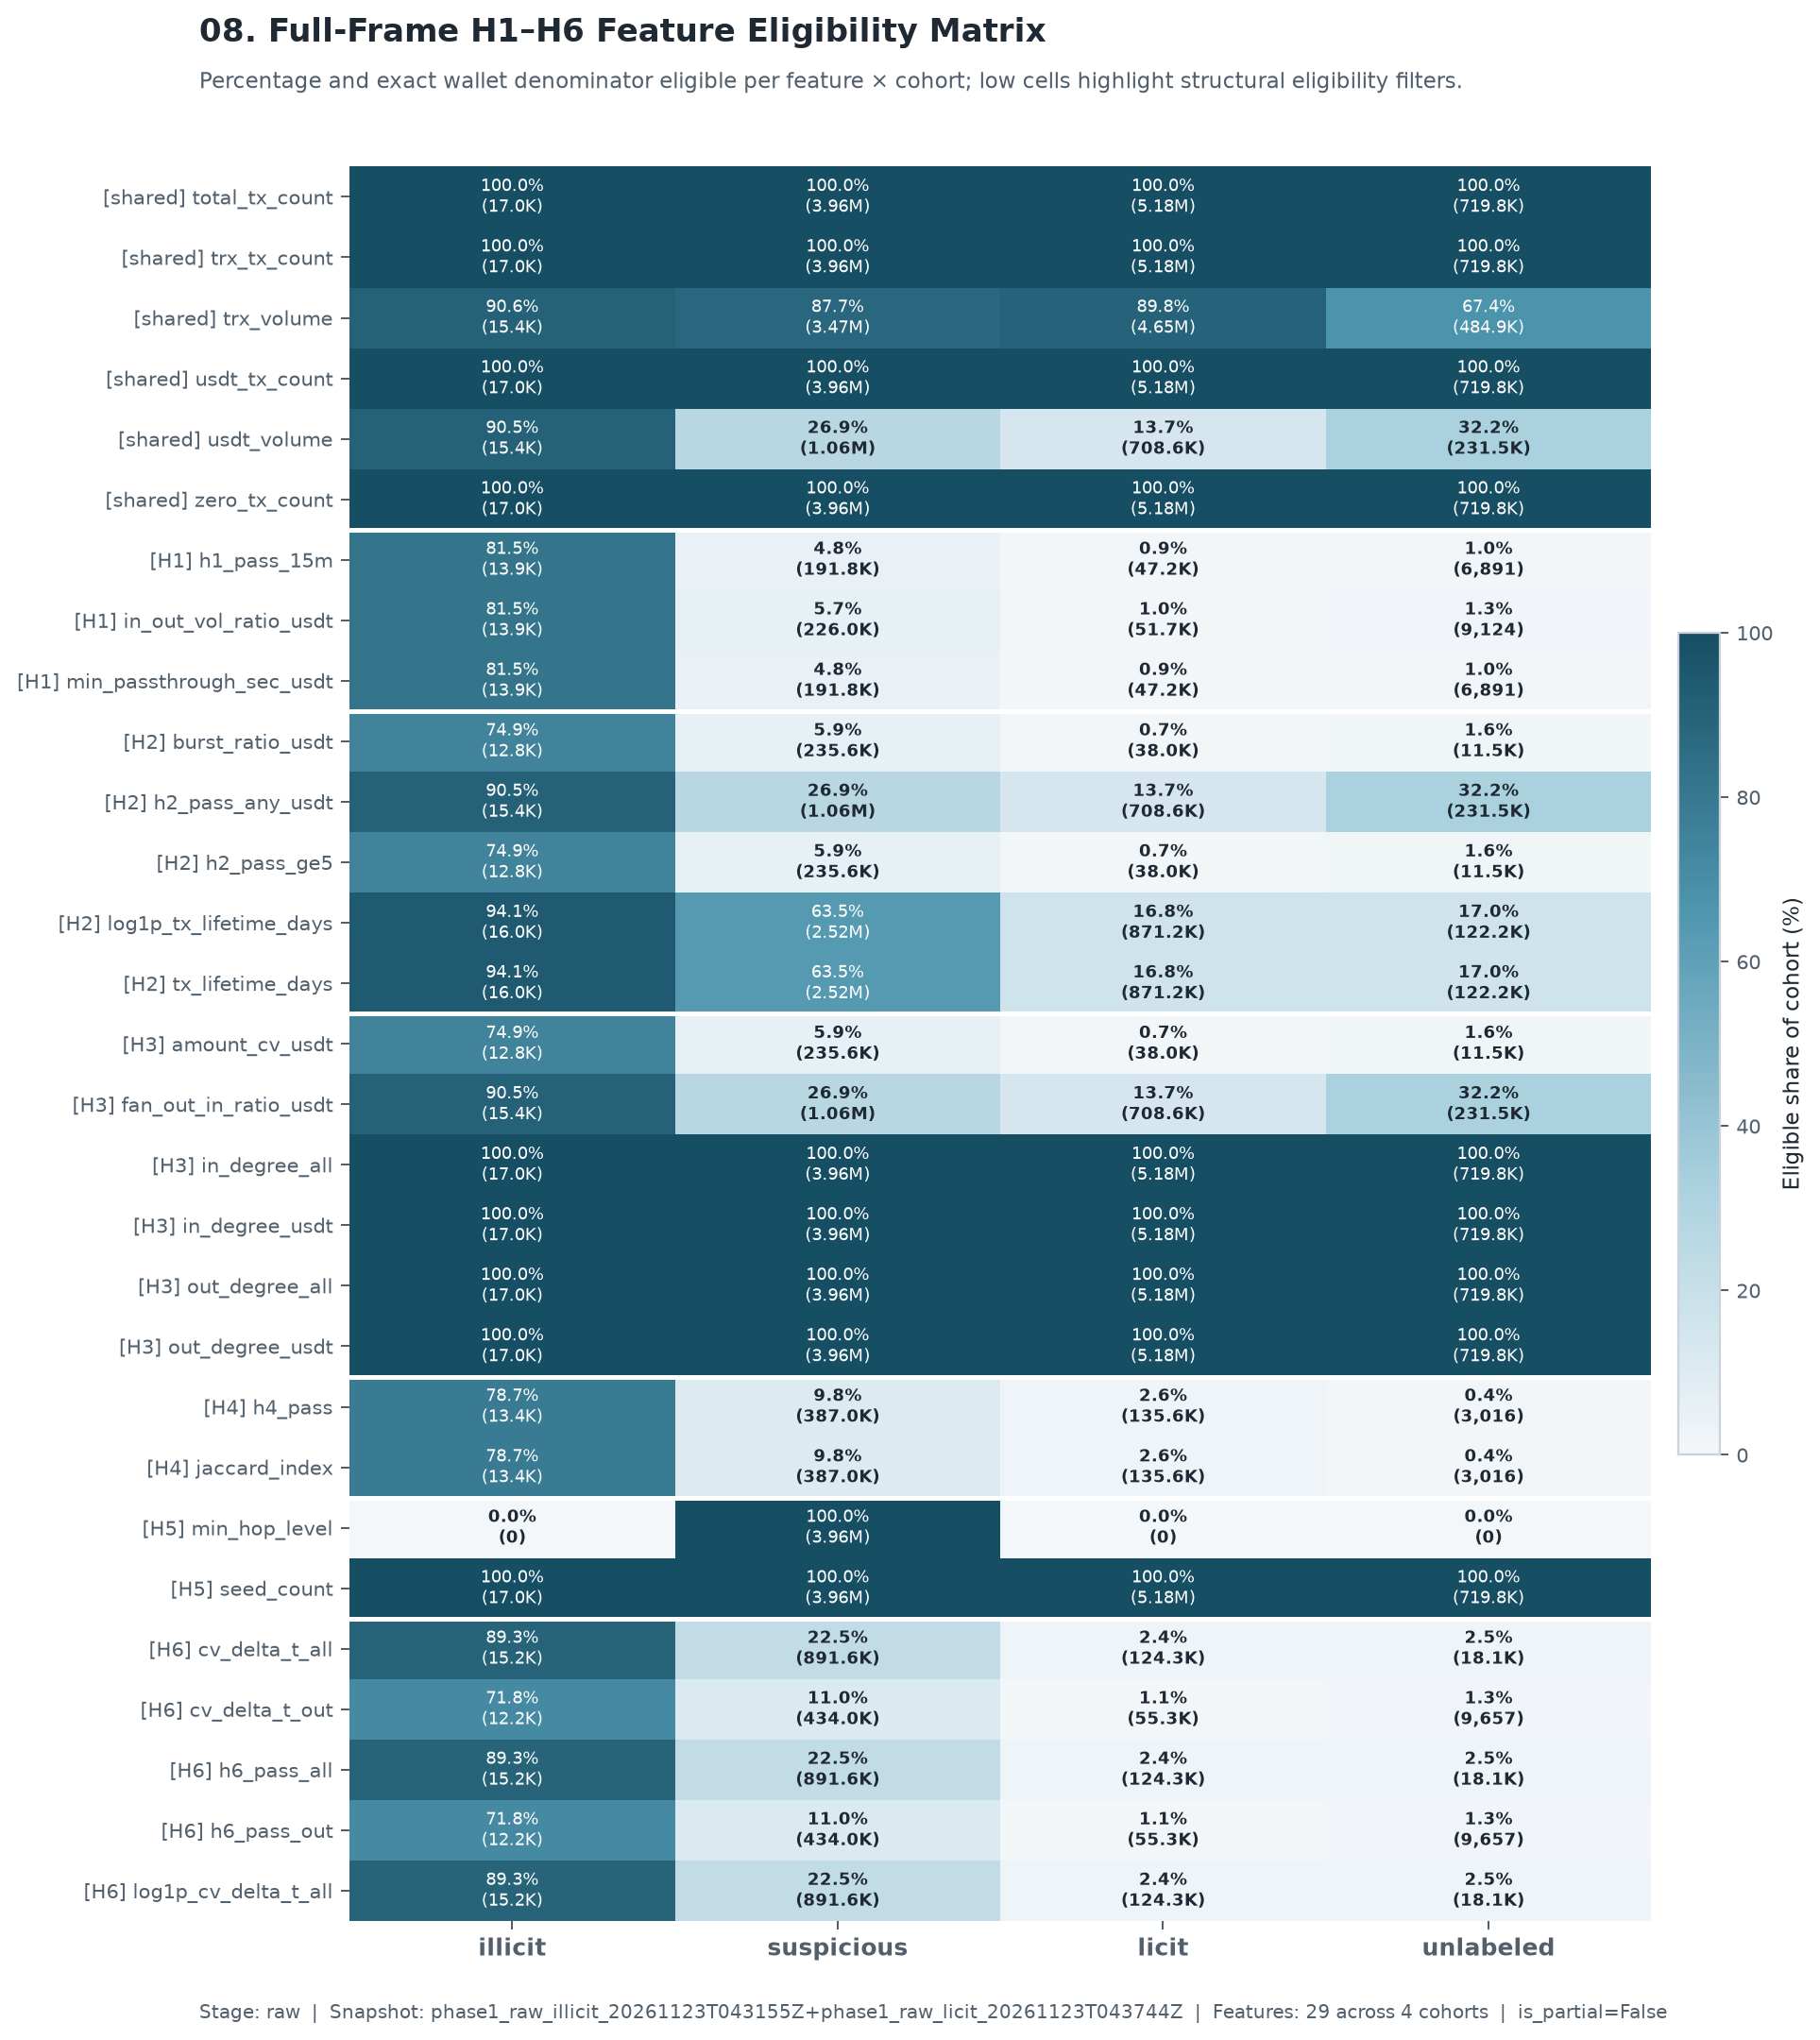

The file beside this chart, header and first rows:
hypothesis, feature, wallet_class, n_cohort, n_eligible, eligible_share, missing, snapshot_at
H1, h1_pass_15m, illicit, 17046, 13892, 0.815, 3154, phase1_raw_illicit_20261123T043155Z+phas…
H1, h1_pass_15m, licit, 5180495, 47203, 0.009112, 5133292, phase1_raw_illicit_20261123T043155Z+phas…
H1, h1_pass_15m, suspicious, 3959525, 191845, 0.04845, 3767680, phase1_raw_illicit_20261123T043155Z+phas…
H1, h1_pass_15m, unlabeled, 719801, 6891, 0.009573, 712910, phase1_raw_illicit_20261123T043155Z+phas…
H1, in_out_vol_ratio_usdt, illicit, 17046, 13900, 0.8154, 3146, phase1_raw_illicit_20261123T043155Z+phas…
H1, in_out_vol_ratio_usdt, licit, 5180495, 51677, 0.009975, 5128818, phase1_raw_illicit_20261123T043155Z+phas…
H1, in_out_vol_ratio_usdt, suspicious, 3959525, 225970, 0.05707, 3733555, phase1_raw_illicit_20261123T043155Z+phas…
H1, in_out_vol_ratio_usdt, unlabeled, 719801, 9124, 0.01268, 710677, phase1_raw_illicit_20261123T043155Z+phas…
H1, min_passthrough_sec_usdt, illicit, 17046, 13892, 0.815, 3154, phase1_raw_illicit_20261123T043155Z+phas…
H1, min_passthrough_sec_usdt, licit, 5180495, 47203, 0.009112, 5133292, phase1_raw_illicit_20261123T043155Z+phas…
H1, min_passthrough_sec_usdt, suspicious, 3959525, 191845, 0.04845, 3767680, phase1_raw_illicit_20261123T043155Z+phas…
H1, min_passthrough_sec_usdt, unlabeled, 719801, 6891, 0.009573, 712910, phase1_raw_illicit_20261123T043155Z+phas…
H2, burst_ratio_usdt, illicit, 17046, 12764, 0.7488, 4282, phase1_raw_illicit_20261123T043155Z+phas…
H2, burst_ratio_usdt, licit, 5180495, 37965, 0.007328, 5142530, phase1_raw_illicit_20261123T043155Z+phas…
H2, burst_ratio_usdt, suspicious, 3959525, 235556, 0.05949, 3723969, phase1_raw_illicit_20261123T043155Z+phas…
H2, burst_ratio_usdt, unlabeled, 719801, 11545, 0.01604, 708256, phase1_raw_illicit_20261123T043155Z+phas…
H2, h2_pass_any_usdt, illicit, 17046, 15426, 0.905, 1620, phase1_raw_illicit_20261123T043155Z+phas…
H2, h2_pass_any_usdt, licit, 5180495, 708582, 0.1368, 4471913, phase1_raw_illicit_20261123T043155Z+phas…
H2, h2_pass_any_usdt, suspicious, 3959525, 1064765, 0.2689, 2894760, phase1_raw_illicit_20261123T043155Z+phas…
H2, h2_pass_any_usdt, unlabeled, 719801, 231534, 0.3217, 488267, phase1_raw_illicit_20261123T043155Z+phas…
H2, h2_pass_ge5, illicit, 17046, 12764, 0.7488, 4282, phase1_raw_illicit_20261123T043155Z+phas…
H2, h2_pass_ge5, licit, 5180495, 37965, 0.007328, 5142530, phase1_raw_illicit_20261123T043155Z+phas…
H2, h2_pass_ge5, suspicious, 3959525, 235556, 0.05949, 3723969, phase1_raw_illicit_20261123T043155Z+phas…
H2, h2_pass_ge5, unlabeled, 719801, 11545, 0.01604, 708256, phase1_raw_illicit_20261123T043155Z+phas…
H2, log1p_tx_lifetime_days, illicit, 17046, 16041, 0.941, 1005, phase1_raw_illicit_20261123T043155Z+phas…
H2, log1p_tx_lifetime_days, licit, 5180495, 871241, 0.1682, 4309254, phase1_raw_illicit_20261123T043155Z+phas…
H2, log1p_tx_lifetime_days, suspicious, 3959525, 2515876, 0.6354, 1443649, phase1_raw_illicit_20261123T043155Z+phas…
H2, log1p_tx_lifetime_days, unlabeled, 719801, 122212, 0.1698, 597589, phase1_raw_illicit_20261123T043155Z+phas…
H2, tx_lifetime_days, illicit, 17046, 16041, 0.941, 1005, phase1_raw_illicit_20261123T043155Z+phas…
H2, tx_lifetime_days, licit, 5180495, 871241, 0.1682, 4309254, phase1_raw_illicit_20261123T043155Z+phas…
H2, tx_lifetime_days, suspicious, 3959525, 2515876, 0.6354, 1443649, phase1_raw_illicit_20261123T043155Z+phas…
H2, tx_lifetime_days, unlabeled, 719801, 122212, 0.1698, 597589, phase1_raw_illicit_20261123T043155Z+phas…
H3, amount_cv_usdt, illicit, 17046, 12764, 0.7488, 4282, phase1_raw_illicit_20261123T043155Z+phas…
H3, amount_cv_usdt, licit, 5180495, 37965, 0.007328, 5142530, phase1_raw_illicit_20261123T043155Z+phas…
H3, amount_cv_usdt, suspicious, 3959525, 235556, 0.05949, 3723969, phase1_raw_illicit_20261123T043155Z+phas…
H3, amount_cv_usdt, unlabeled, 719801, 11545, 0.01604, 708256, phase1_raw_illicit_20261123T043155Z+phas…
H3, fan_out_in_ratio_usdt, illicit, 17046, 15426, 0.905, 1620, phase1_raw_illicit_20261123T043155Z+phas…
H3, fan_out_in_ratio_usdt, licit, 5180495, 708582, 0.1368, 4471913, phase1_raw_illicit_20261123T043155Z+phas…
H3, fan_out_in_ratio_usdt, suspicious, 3959525, 1064765, 0.2689, 2894760, phase1_raw_illicit_20261123T043155Z+phas…
H3, fan_out_in_ratio_usdt, unlabeled, 719801, 231534, 0.3217, 488267, phase1_raw_illicit_20261123T043155Z+phas…
H3, in_degree_all, illicit, 17046, 17046, 1.0, 0, phase1_raw_illicit_20261123T043155Z+phas…
H3, in_degree_all, licit, 5180495, 5180495, 1.0, 0, phase1_raw_illicit_20261123T043155Z+phas…
H3, in_degree_all, suspicious, 3959525, 3959525, 1.0, 0, phase1_raw_illicit_20261123T043155Z+phas…
H3, in_degree_all, unlabeled, 719801, 719801, 1.0, 0, phase1_raw_illicit_20261123T043155Z+phas…
H3, in_degree_usdt, illicit, 17046, 17046, 1.0, 0, phase1_raw_illicit_20261123T043155Z+phas…
H3, in_degree_usdt, licit, 5180495, 5180495, 1.0, 0, phase1_raw_illicit_20261123T043155Z+phas…
H3, in_degree_usdt, suspicious, 3959525, 3959525, 1.0, 0, phase1_raw_illicit_20261123T043155Z+phas…
H3, in_degree_usdt, unlabeled, 719801, 719801, 1.0, 0, phase1_raw_illicit_20261123T043155Z+phas…
H3, out_degree_all, illicit, 17046, 17046, 1.0, 0, phase1_raw_illicit_20261123T043155Z+phas…
H3, out_degree_all, licit, 5180495, 5180495, 1.0, 0, phase1_raw_illicit_20261123T043155Z+phas…
H3, out_degree_all, suspicious, 3959525, 3959525, 1.0, 0, phase1_raw_illicit_20261123T043155Z+phas…
H3, out_degree_all, unlabeled, 719801, 719801, 1.0, 0, phase1_raw_illicit_20261123T043155Z+phas…
H3, out_degree_usdt, illicit, 17046, 17046, 1.0, 0, phase1_raw_illicit_20261123T043155Z+phas…
H3, out_degree_usdt, licit, 5180495, 5180495, 1.0, 0, phase1_raw_illicit_20261123T043155Z+phas…
H3, out_degree_usdt, suspicious, 3959525, 3959525, 1.0, 0, phase1_raw_illicit_20261123T043155Z+phas…
H3, out_degree_usdt, unlabeled, 719801, 719801, 1.0, 0, phase1_raw_illicit_20261123T043155Z+phas…
H4, h4_pass, illicit, 17046, 13417, 0.7871, 3629, phase1_raw_illicit_20261123T043155Z+phas…
H4, h4_pass, licit, 5180495, 135588, 0.02617, 5044907, phase1_raw_illicit_20261123T043155Z+phas…
H4, h4_pass, suspicious, 3959525, 386981, 0.09773, 3572544, phase1_raw_illicit_20261123T043155Z+phas…
H4, h4_pass, unlabeled, 719801, 3016, 0.00419, 716785, phase1_raw_illicit_20261123T043155Z+phas…
... 56 more rows
